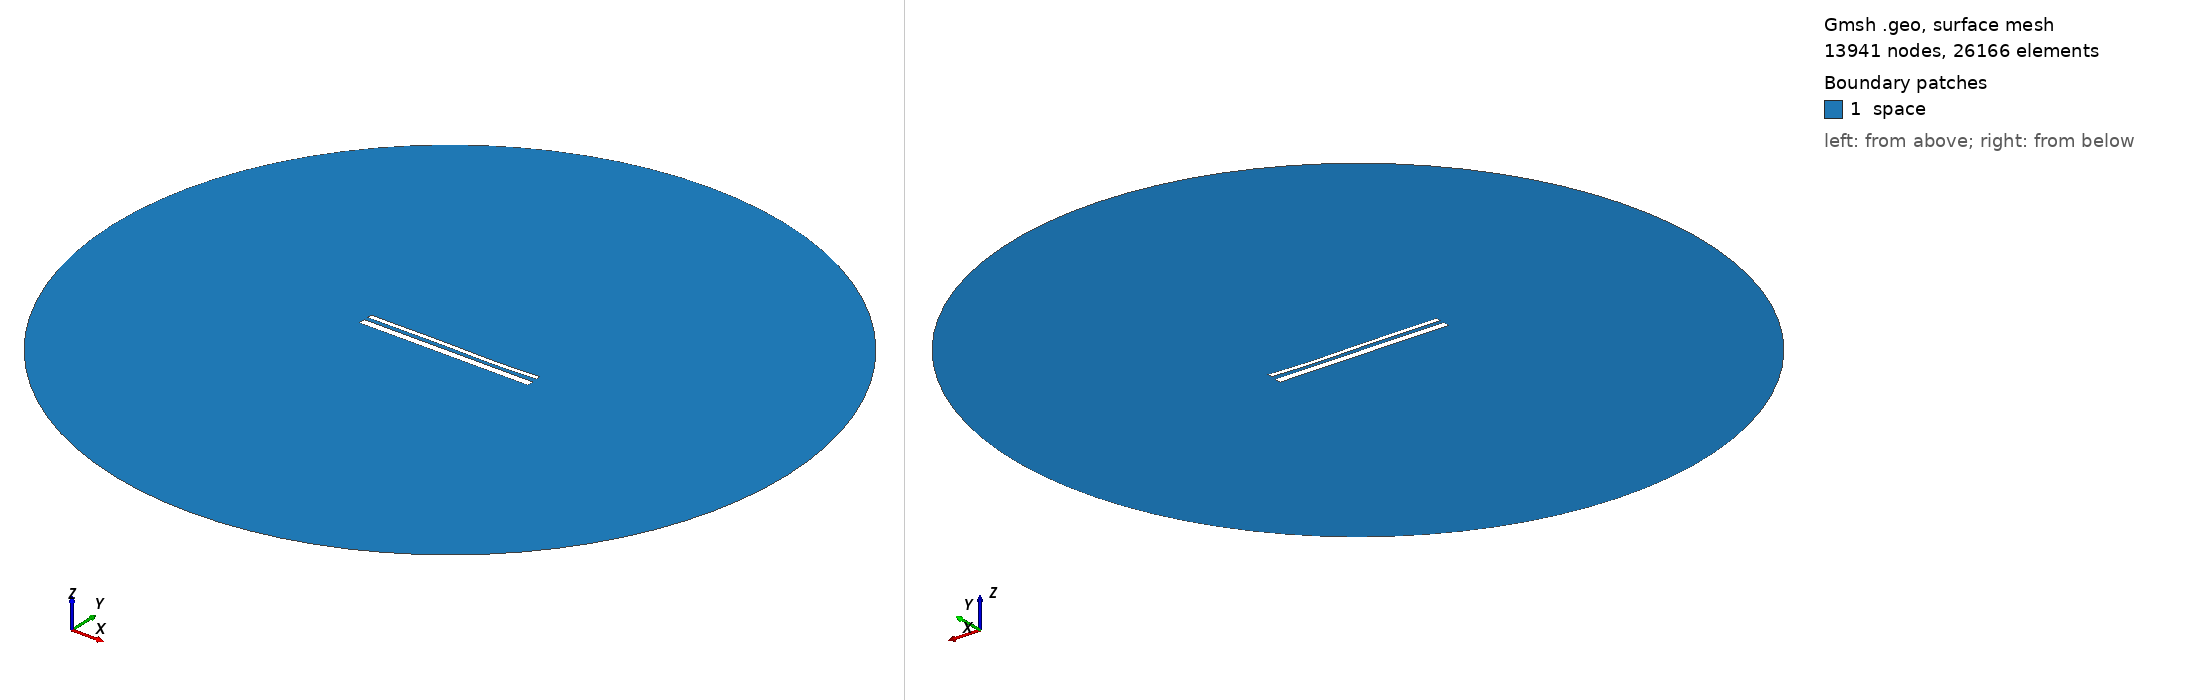

Gmsh geometry script, surface-meshed: 13941 nodes, 26166 surface elements. Boundary patches (legend numbers): 1 space. Left view from above one corner, right view from below the opposite corner. Legend entries are the model's physical surfaces. The drawing asked Gmsh for element sizes between 1% and 20% of the model's largest extent; the script's own settings can give other sizes.

=== 14047.geo (drawn) ===
//---------------------------------------
// Geometry kernel
//---------------------------------------

SetFactory("OpenCASCADE");



//---------------------------------------
// Parameters of the geometry
//---------------------------------------

// Overetch of the upper plate
overetch = 0.5;

// Distance between the plates
distance = 2.0;

// Discretization over the x axis (for the deformation)
nx = 50; 

// Length of the plate
L = 100 - overetch; 

// Number of modes
n = 4; 

// 1st mode coefficient
coeff(1) = 0.0;
beta(1) = 0.596864 * 3.1415926535 / L;

// 2nd mode coefficient
coeff(2) = -0.075;
beta(2) = 1.49418 * 3.1415926535 / L;

// 3rd mode coefficient
coeff(3) = 0.15;
beta(3) = 2.50025 * 3.1415926535 / L;

// 4th mode coefficient
coeff(4) = -0.075;
beta(4) = 3.49999 * 3.1415926535 / L;



//---------------------------------------
// Upper plate (deformed rectangle)
//---------------------------------------

// Coordiantes of the upper plate
xmin = -50;
xmax = 50 - overetch;

// Height of the upper plate
yheight = 4 - 2 * overetch;

// Indexes of the points
UpperID[] = {};
LowerID[] = {};
LeftID[] = {};
RightID[] = {};

// Point index
p = 1;

// Horizontal edges
For i In {1:nx}
    x = xmin + (i-1)*(xmax - xmin)/(nx-1);

    y_bottom = distance / 2 + overetch;
    For j In {1:n}
        C = (Cosh(beta(j)*L) + Cos(beta(j)*L)) / (Sinh(beta(j)*L) + Sin(beta(j)*L));
        y_bottom  = y_bottom + coeff(j) * (Cosh(beta(j)*(x+50)) - Cos(beta(j)*(x+50)) - C * (Sinh(beta(j)*(x+50)) - Sin(beta(j)*(x+50))));
    EndFor

    y_top = y_bottom + yheight;

    Point(p) = {x, y_top, 0, 1.0};
    UpperID[i] = p;
    p = p + 1;

    Point(p) = {x, y_bottom, 0, 1.0};
    LowerID[i] = p;
    p = p + 1;
EndFor

// Create point lists
UpperPts[] = {}; LowerPts[] = {};
For i In {1:nx}
  UpperPts[] += {UpperID[i]};
  LowerPts[] += {LowerID[i]};
EndFor

// Build splines
Spline(1) = {UpperPts[]};
Spline(2) = {LowerPts[]};
Line(3) = {LowerPts[nx-1], UpperPts[nx-1]};
Line(4) = {LowerPts[0], UpperPts[0]};

// Build the plane surface
Curve Loop(1) = {2, 3, -1, -4};
Plane Surface(1) = {1};



//---------------------------------------
// Lower plate (rectangle)
//---------------------------------------

// Vertices
Point(1001) = {-50, -1, 0, 1.0};
Point(1002) = { 50, -1, 0, 1.0};
Point(1003) = { 50,  -5, 0, 1.0};
Point(1004) = {-50,  -5, 0, 1.0};

// Edges
Line(5) = {1001, 1002};
Line(6) = {1002, 1003};
Line(7) = {1003, 1004};
Line(8) = {1004, 1001};

// Plane surface
Line Loop(2) = {5, 6, 7, 8};
Plane Surface(2) = {2}; 



//---------------------------------------
// Outer (fictious) boundary
//---------------------------------------

// Points
Point(1005) = {0, 0, 0};       // Center
Point(1006) = {200, 0, 0};     // Start point
Point(1007) = {0, 200, 0};     // 90 degrees
Point(1008) = {-200, 0, 0};    // 180 degrees
Point(1009) = {0, -200, 0};    // 270 degrees

// Circle arcs (each needs start, center, end)
Circle(9) = {1006, 1005, 1007};
Circle(10) = {1007, 1005, 1008};
Circle(11) = {1008, 1005, 1009};
Circle(12) = {1009, 1005, 1006};

// Plane surface for the entire domain
Curve Loop(3) = {9, 10, 11, 12};
Surface(3) = {3};

// Subtract the plates from the whole domain to obtain the actual domain where we want to solve the equations
BooleanDifference{ Surface{3}; Delete; }{ Surface{1}; Surface{2}; Delete; }




//---------------------------------------
// Transfinite Lines/Curves
//---------------------------------------

// Set the number of points on the boundaries
r = 7;

// Plates
Transfinite Curve {1, 2} = 50*r Using Progression 1;
Transfinite Curve {3, 4} = 2*r Using Progression 1;
Transfinite Line {5, 7} = 50*r Using Progression 1;
Transfinite Line {6, 8} = 2*r Using Progression 1;

// Outer boundary
Transfinite Line {9, 10, 11, 12} = 20 Using Progression 1;



//---------------------------------------
// Physical groups
//---------------------------------------                

// Physical curves (boundaries)
Physical Line("force_segment", 10) = {2};
Physical Line("upper_plate", 11) = {1, 3, 4};
Physical Line("lower_plate", 12) = {5, 6, 7, 8};
Physical Line("boundary", 20) = {9, 10, 11, 12};

// Physical Surfaces
Physical Surface("space", 30) = {3};



//---------------------------------------
// 6. Generate the Mesh
//---------------------------------------

// 2D mesh generation
Mesh 2;
